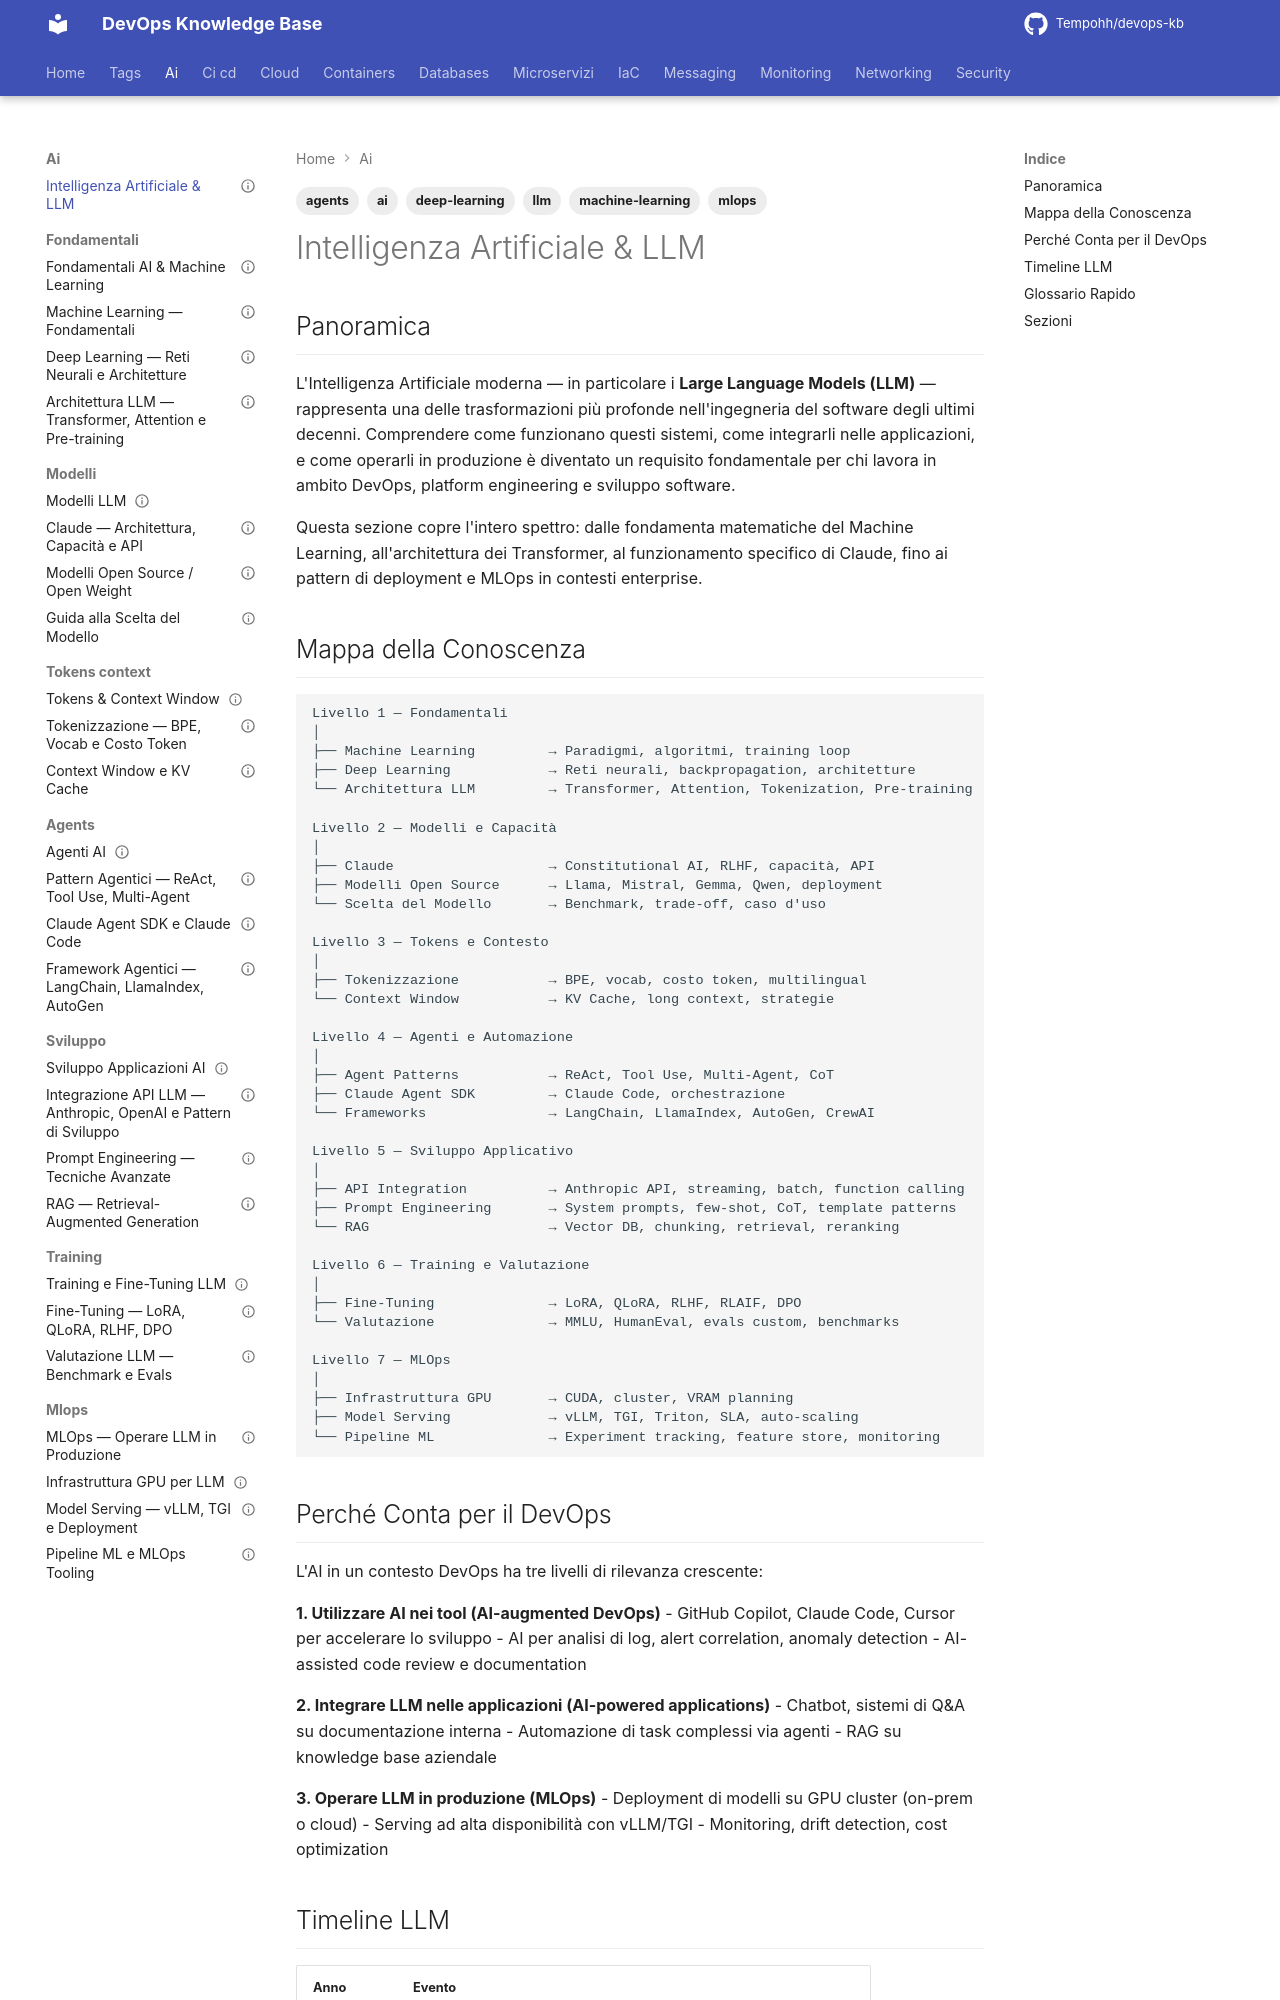

repository: Tempohh/devops-kb · page: ai/_index/index.html · generator: mkdocs

---
title: "Intelligenza Artificiale & LLM"
slug: ai
category: ai
tags: [ai, llm, machine-learning, deep-learning, agents, mlops]
search_keywords: [artificial intelligence, large language models, machine learning, deep learning, neural networks, transformer, claude, gpt, llama, agents, mlops, fine-tuning, rag, prompt engineering]
parent: null
related: [ci-cd/_index, containers/kubernetes/_index, security/_index]
official_docs: https://docs.anthropic.com/
status: complete
difficulty: beginner
last_updated: 2026-02-27
---

# Intelligenza Artificiale & LLM

## Panoramica

L'Intelligenza Artificiale moderna — in particolare i **Large Language Models (LLM)** — rappresenta una delle trasformazioni più profonde nell'ingegneria del software degli ultimi decenni. Comprendere come funzionano questi sistemi, come integrarli nelle applicazioni, e come operarli in produzione è diventato un requisito fondamentale per chi lavora in ambito DevOps, platform engineering e sviluppo software.

Questa sezione copre l'intero spettro: dalle fondamenta matematiche del Machine Learning, all'architettura dei Transformer, al funzionamento specifico di Claude, fino ai pattern di deployment e MLOps in contesti enterprise.

## Mappa della Conoscenza

```
Livello 1 — Fondamentali
│
├── Machine Learning         → Paradigmi, algoritmi, training loop
├── Deep Learning            → Reti neurali, backpropagation, architetture
└── Architettura LLM         → Transformer, Attention, Tokenization, Pre-training

Livello 2 — Modelli e Capacità
│
├── Claude                   → Constitutional AI, RLHF, capacità, API
├── Modelli Open Source      → Llama, Mistral, Gemma, Qwen, deployment
└── Scelta del Modello       → Benchmark, trade-off, caso d'uso

Livello 3 — Tokens e Contesto
│
├── Tokenizzazione           → BPE, vocab, costo token, multilingual
└── Context Window           → KV Cache, long context, strategie

Livello 4 — Agenti e Automazione
│
├── Agent Patterns           → ReAct, Tool Use, Multi-Agent, CoT
├── Claude Agent SDK         → Claude Code, orchestrazione
└── Frameworks               → LangChain, LlamaIndex, AutoGen, CrewAI

Livello 5 — Sviluppo Applicativo
│
├── API Integration          → Anthropic API, streaming, batch, function calling
├── Prompt Engineering       → System prompts, few-shot, CoT, template patterns
└── RAG                      → Vector DB, chunking, retrieval, reranking

Livello 6 — Training e Valutazione
│
├── Fine-Tuning              → LoRA, QLoRA, RLHF, RLAIF, DPO
└── Valutazione              → MMLU, HumanEval, evals custom, benchmarks

Livello 7 — MLOps
│
├── Infrastruttura GPU       → CUDA, cluster, VRAM planning
├── Model Serving            → vLLM, TGI, Triton, SLA, auto-scaling
└── Pipeline ML              → Experiment tracking, feature store, monitoring
```
